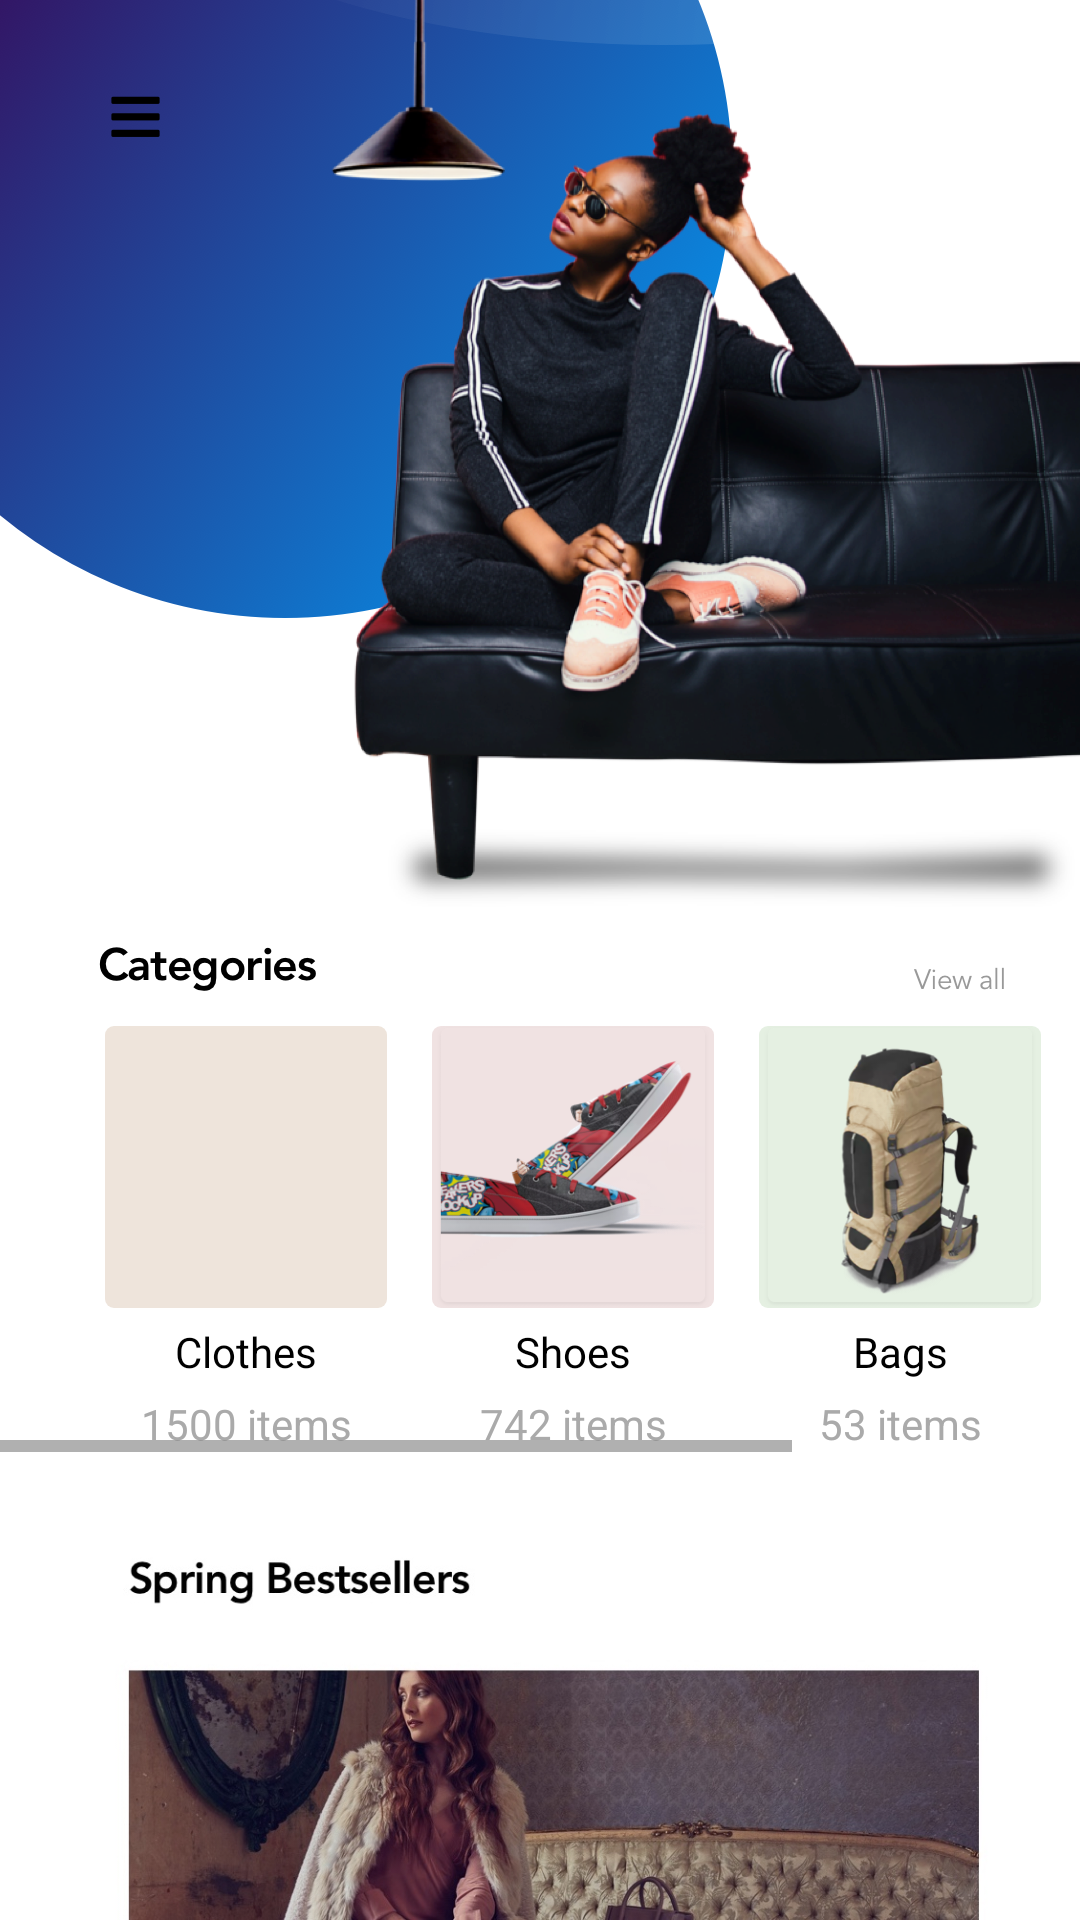

Produce the Android XML layout that renders to this screen, including the resource entries it uses.
<!-- AndroidManifest.xml: application theme Theme.AppCompat.Light -->
<!-- res/layout/activity_main.xml -->
<?xml version="1.0" encoding="utf-8"?>

<RelativeLayout xmlns:android="http://schemas.android.com/apk/res/android"
    android:layout_width="match_parent"
    android:layout_height="match_parent"
    android:background="#fff">

    <ImageView
        android:id="@+id/top"
        android:layout_width="match_parent"
        android:layout_height="wrap_content"
        android:adjustViewBounds="true"
        android:src="@drawable/group_02_cut"/>

    <HorizontalScrollView
        android:layout_below="@id/top"
        android:id="@+id/categ_scroll"
        android:layout_width="wrap_content"
        android:layout_height="wrap_content">

        <LinearLayout
            android:layout_width="wrap_content"
            android:layout_height="wrap_content"
            android:orientation="horizontal">

            <LinearLayout
                android:id="@+id/firstCateg"
                android:layout_width="wrap_content"
                android:layout_height="wrap_content"
                android:orientation="vertical"
                android:layout_marginLeft="35dp"
                android:onClick="ChooseCateg">

                <ImageView
                    android:layout_width="@dimen/btn_categ"
                    android:layout_height="@dimen/btn_categ"
                    android:background="@drawable/shape"
                    android:src="@drawable/clothes"
                    android:backgroundTint="#EEE4DB"/>

                <TextView
                    android:layout_width="match_parent"
                    android:layout_height="wrap_content"
                    android:text="Clothes"
                    android:textColor="#000"
                    android:gravity="center"
                    android:paddingTop="5dp"/>

                <TextView
                    android:layout_width="match_parent"
                    android:layout_height="wrap_content"
                    android:text="1500 items"
                    android:textColor="#aaa"
                    android:gravity="center"
                    android:paddingTop="5dp" />

            </LinearLayout>

            <LinearLayout
                android:layout_width="wrap_content"
                android:layout_height="wrap_content"
                android:orientation="vertical"
                android:layout_marginLeft="15dp">

                <ImageView
                    android:layout_width="@dimen/btn_categ"
                    android:layout_height="@dimen/btn_categ"
                    android:src="@drawable/shoes"
                    android:background="@drawable/shape"
                    android:backgroundTint="#F0E2E2"/>

                <TextView
                    android:layout_width="match_parent"
                    android:layout_height="wrap_content"
                    android:gravity="center"
                    android:paddingTop="5dp"
                    android:text="Shoes"
                    android:textColor="#000" />
                <TextView
                    android:layout_width="match_parent"
                    android:layout_height="wrap_content"
                    android:text="742 items"
                    android:textColor="#aaa"
                    android:gravity="center"
                    android:paddingTop="5dp"/>

            </LinearLayout>

            <LinearLayout
                android:layout_width="wrap_content"
                android:layout_height="wrap_content"
                android:orientation="vertical"
                android:layout_marginLeft="15dp">

                <ImageView
                    android:layout_width="@dimen/btn_categ"
                    android:layout_height="@dimen/btn_categ"
                    android:src="@drawable/bag"
                    android:background="@drawable/shape"
                    android:backgroundTint="#E5F0E2"/>
                <TextView
                    android:layout_width="match_parent"
                    android:layout_height="wrap_content"
                    android:text="Bags"
                    android:textColor="#000"
                    android:gravity="center"
                    android:paddingTop="5dp"/>
                <TextView
                    android:layout_width="match_parent"
                    android:layout_height="wrap_content"
                    android:text="53 items"
                    android:textColor="#aaa"
                    android:gravity="center"
                    android:paddingTop="5dp"/>

            </LinearLayout>

            <LinearLayout
                android:layout_width="wrap_content"
                android:layout_height="wrap_content"
                android:orientation="vertical"
                android:layout_marginLeft="15dp"
                android:layout_marginRight="35dp">

                <ImageView
                    android:layout_width="@dimen/btn_categ"
                    android:layout_height="@dimen/btn_categ"
                    android:src="@drawable/necklace"
                    android:background="@drawable/shape"
                    android:backgroundTint="#E1E8F3"/>
                <TextView
                    android:layout_width="match_parent"
                    android:layout_height="wrap_content"
                    android:text="Accessories"
                    android:textColor="#000"
                    android:gravity="center"
                    android:paddingTop="5dp"/>
                <TextView
                    android:layout_width="match_parent"
                    android:layout_height="wrap_content"
                    android:text="35 items"
                    android:textColor="#aaa"
                    android:gravity="center"
                    android:paddingTop="5dp"/>

            </LinearLayout>

        </LinearLayout>
    </HorizontalScrollView>

    <ImageView
        android:id="@+id/bot"
        android:layout_below="@id/categ_scroll"
        android:layout_width="match_parent"
        android:layout_height="wrap_content"
        android:adjustViewBounds="true"
        android:src="@drawable/group_02_cut_2"
        android:paddingTop="25dp"/>

</RelativeLayout>
<!-- resources referenced by this layout -->
<resources>
  <dimen name="btn_categ">94dp</dimen>
  <!-- drawable bag: png bitmap (drawable, 75564 bytes) -->
  <!-- drawable group_02_cut: png bitmap (drawable-xhdpi, 1034231 bytes) -->
  <!-- drawable group_02_cut_2: jpg bitmap (drawable, 114195 bytes) -->
  <!-- drawable necklace: png bitmap (drawable, 82863 bytes) -->
  <!-- drawable shape (drawable) -->
  <?xml version="1.0" encoding="utf-8"?>
  <shape
      xmlns:android="http://schemas.android.com/apk/res/android"
      android:shape="rectangle">
  
      <solid android:color="#faa">
      </solid>
  
      <corners
          android:radius="3dp">
      </corners>
  </shape>
  <!-- drawable shoes: png bitmap (drawable, 69487 bytes) -->
</resources>
